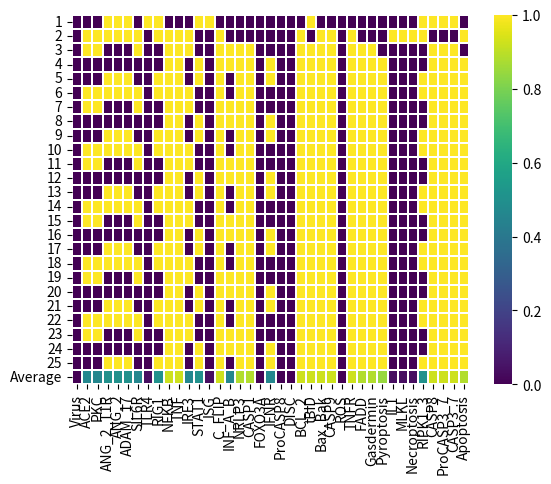

Here is the Python script that generated this plot:
import random
import numpy as np
import matplotlib.pyplot as plt
import seaborn as sns
random.seed(0)

# Virus = 0
# ACE2 = 0
# PKC = 0
# ANG_2_T1R = 0
# ANG_2 = 0
# ADAM_17 = 0
# SIL6R = 0
# TLR4 = 0
# RIG1 = 0
# NFKB = 0
# TNF = 0
# IRF3 = 0
# STAT1 = 0
# ISG = 0
# C_FLIP = 0
# INF_A_B = 0
# NRLP3 = 0
# CASP1 = 0
# FOXO3A = 0
# IFNR = 0
# ProCASP8 = 0
# DISC = 0
# BCL_2 = 0
# tBID = 0
# Bax_Bak = 0
# CASP9 = 0
# ROS = 0
# TNFR = 0
# FADD = 0
# Gasdermin = 0
# Pyroptosis = 0
# IL1 = 0
# MLKL = 0
# Necroptosis = 0
# RIPK1_3 = 0
# CASP8 = 0
# ProCASP3_7 = 0
# CASP3_7 = 0
# Apoptosis = 0

# values represent indices, not boolean (x contain booleans at index positions)
# find frequencies of cell death, see what you think what should be happening

Virus,ACE2,PKC,ANG_2_T1R,ANG_2,ADAM_17,SIL6R,TLR4,RIG1,NFKB,TNF,IRF3,STAT1,ISG,C_FLIP,INF_A_B,NRLP3,CASP1,FOXO3A,IFNR,ProCASP8,DISC,BCL_2,tBID,Bax_Bak,CASP9,ROS,TNFR,FADD,Gasdermin,Pyroptosis,IL1,MLKL,Necroptosis,RIPK1_3,CASP8,ProCASP3_7,CASP3_7,Apoptosis = range(0,39)
#x = [Virus,ACE2,PKC,ANG_2_T1R,ANG_2,ADAM_17,SIL6R,TLR4,RIG1,NFKB,TNF,IRF3,STAT1,ISG,C_FLIP,INF_A_B,NRLP3,CASP1,FOXO3A,IFNR,ProCASP8,DISC,BCL_2,tBID,Bax_Bak,CASP9,ROS,TNFR,FADD,Gasdermin,Pyroptosis,IL1,MLKL,Necroptosis,RIPK1_3,CASP8,ProCASP3_7,CASP3_7,Apoptosis]
#print(x)
#x = np.random.randint(0,2,len(x))

x = np.zeros(39)
x[Virus] = 1

#print(x)
x_begin = x.copy()

r = random.sample(range(len(x)), len(x))
n_iter = 25
mat = np.zeros((n_iter + 1, len(x)))
# future: add k loop with average values, reset before each loop, consider a cumulative matrix (divide by k iter)
# consider simplification in the future, add negative feedback loops
# [redacted]
for j in range(0, n_iter):
    for i in r:
        #print(x[r[i]]);
        if (i == Virus):
            x[Virus] = not (x[STAT1] or x[RIG1]) and x[Virus]
            # x[Virus] = 0 # possibly make virus = 0 
        if (i == ACE2):
            # PKC mediates ACE2 shedding from tubular cells
            x[ACE2] = x[PKC]
            # x[ACE2] = not x[Virus] 
            # not sure about if there is a relation since Virus just relies on ACE2 to enter cells, the presence of ACE2 promotes disease prog
        if (i == PKC):
            x[PKC] = x[ANG_2_T1R]
            # https://www.ncbi.nlm.nih.gov/pmc/articles/PMC9000463/
        if (i == ANG_2_T1R):
            x[ANG_2_T1R] = x[ANG_2] 
            # https://www.ncbi.nlm.nih.gov/pmc/articles/PMC8193025/
            # Ang II acts on angiotensin type 1 (AT1) receptors and activates the NADPH-oxidase complex producing superoxide and promoting cell pro-oxidative and pro-inflammatory responses
        if (i == ANG_2):
            # ACE2 converts Ang II into Ang-(1–7)
            x[ANG_2] = not x[ACE2]
        if (i == ADAM_17):
            # A2_t1r activates ADAM 17, which promotes ACE2 shedding (https://www.ncbi.nlm.nih.gov/pmc/articles/PMC8185693/)
            x[ADAM_17] = x[ANG_2_T1R]
        if (i == SIL6R):
            x[SIL6R] = x[ADAM_17]
            # https://www.ncbi.nlm.nih.gov/pmc/articles/PMC7224649/
        if (i == TLR4): 
            x[TLR4] = x[Virus]
            # Spike glycoprotein, the major infective surface protein of SARS-CoV-2 has been found as a ligand for human TLR4
            # https://www.futuremedicine.com/doi/full/10.2217/fvl-2021-0249
        if (i == RIG1):
            x[RIG1] = not x[ACE2]
            # antiviral activity of RIG-1 may comprise inhibition of viral entry into the host cell by preventing the expression of its receptor, ACE2
            # https://www.news-medical.net/news/20210215/RIG-1-like-receptors-may-play-dominant-role-in-suppressing-SARS-CoV-2-infection.aspx
        if (i == NFKB): 
            x[NFKB] = x[ANG_2_T1R] or x[PKC] or x[RIG1] or x[C_FLIP] or x[TNFR]
            # should be good, may need to find what exactly inhibits NFKB
            # common drug therapy is inhibiting NFKB (https://www.ncbi.nlm.nih.gov/pmc/articles/PMC7648206/)
        if (i == TNF):
            x[TNF] = x[NFKB]
            # https://www.ncbi.nlm.nih.gov/pmc/articles/PMC7114322/
        if (i == IRF3):
            x[IRF3] = x[RIG1] and not x[Virus]
            # https://journals.asm.org/doi/10.1128/CMR.00299-20
            # SARS-CoV-2 membrane protein binds to importin karyopherin subunit alpha-6 (KPNA6) to inhibit interferon regulatory factor 3(IRF3) nuclear translocation
            # https://www.frontiersin.org/articles/10.3389/fcimb.2021.766922/full
        if (i == STAT1):
            x[STAT1] = x[ISG] or x[IFNR] and not x[Virus]
            # After the infection, STAT1 activity is inhibited by the SARS-CoV-2 proteins, NSP1, and ORF6 
            # https://www.nature.com/articles/s41418-020-00633-7
        if (i == ISG):
            x[ISG] = x[Virus]
            # https://www.nature.com/articles/s41586-021-03234-7
        if (i == C_FLIP):
            x[C_FLIP] = x[NFKB] and not x[FOXO3A]
            # https://www.ncbi.nlm.nih.gov/pmc/articles/PMC4219646/
        if (i == INF_A_B):
            x[INF_A_B] = x[IRF3]
            # https://www.ncbi.nlm.nih.gov/pmc/articles/PMC7995242/
        if (i == NRLP3):
            x[NRLP3] = x[NFKB]
            # https://www.nature.com/articles/ni.3772
        if (i == CASP1):
            x[CASP1] = x[NRLP3]
            # https://www.ncbi.nlm.nih.gov/pmc/articles/PMC6651423/
        if (i == FOXO3A):
            #x[FOXO3A] = x[Virus]
            pass
            # no direct relation (drug targetting in place - https://www.ncbi.nlm.nih.gov/pmc/articles/PMC8187014/)
        if (i == IFNR):
            x[IFNR] = x[INF_A_B]
            # need to confirm more
            # https://www.frontiersin.org/articles/10.3389/fimmu.2020.606456/full
        if (i == ProCASP8):
            x[ProCASP8] = x[DISC]
            # https://www.ncbi.nlm.nih.gov/pmc/articles/PMC8899608/
        if (i == DISC):
            x[DISC] = (x[ProCASP8] or x[FADD]) and not x[C_FLIP]
            # https://www.ncbi.nlm.nih.gov/pmc/articles/PMC4219646/
        if (i == BCL_2):
            x[BCL_2] = x[NFKB]
            # https://www.nature.com/articles/1204926
        if (i == tBID):
            x[tBID] = x[CASP8]
            # https://www.ncbi.nlm.nih.gov/pmc/articles/PMC4882451/
        if (i == Bax_Bak):
            x[Bax_Bak] = x[BCL_2] or x[tBID]
            # https://www.ncbi.nlm.nih.gov/pmc/articles/PMC4219646/
        if (i == CASP9):
            x[CASP9] = x[Bax_Bak]
            # https://www.ncbi.nlm.nih.gov/pmc/articles/PMC4219646/
        if (i == ROS):
            x[ROS] = 0 #nothing happens - still need to figure out what exactly should be happening
        if (i == TNFR):
            x[TNFR] = x[TNF]
            # Do more research later
            # https://www.frontiersin.org/articles/10.3389/fimmu.2020.585880/full
        if (i == FADD):
            x[FADD] = x[TNFR]
            # Do more research on this later
            # https://pubmed.ncbi.nlm.nih.gov/9430227/
        if (i == Gasdermin):
            x[Gasdermin] = x[CASP1]
            # Do more research on this later
            # https://www.cell.com/immunity/fulltext/S1074-7613(20)30237-5?_returnURL=https%3A%2F%2Flinkinghub.elsevier.com%2Fretrieve%2Fpii%2FS1074761320302375%3Fshowall%3Dtrue
        if (i == Pyroptosis):
            x[Pyroptosis] = x[Gasdermin]
            # https://www.nature.com/articles/s41467-019-09753-2
        if (i == IL1):
            x[IL1] = x[MLKL]
            # Look into this more later
            # https://www.ncbi.nlm.nih.gov/pmc/articles/PMC5321867/
        if (i == MLKL):
            x[MLKL] = x[RIPK1_3] and not (x[NRLP3] or x[CASP1])
            # https://www.ncbi.nlm.nih.gov/pmc/articles/PMC5321867/
            # read more of this later
        if (i == Necroptosis):
            x[Necroptosis] = x[MLKL]
            # https://www.ncbi.nlm.nih.gov/pmc/articles/PMC5321867/
        if (i == RIPK1_3):
            x[RIPK1_3] = not x[CASP8] or x[RIG1]
            # read more later
            # https://www.sciencedirect.com/science/article/pii/S1097276514008661
        if (i == CASP8):
            x[CASP8] = x[Virus] or x[FADD] or x[ROS] or x[TNFR] or x[DISC]
            # too many, will assume all is true, only certain drugs inhibit casp 8
        if (i == ProCASP3_7):
            x[ProCASP3_7] = x[CASP8]
            # https://pubmed.ncbi.nlm.nih.gov/9765224/
        if (i == CASP3_7):
            x[CASP3_7] = x[ProCASP3_7]
            # obvious relationship based on naming
        if (i == Apoptosis):
            x[Apoptosis] = x[CASP3_7]
            # https://pubmed.ncbi.nlm.nih.gov/10200555/
    mat[j,:]=x
mat[n_iter, :] = np.average(mat,axis=0)
print("Complete")
yticklabels = [str(x) for x in range(1,n_iter + 1)]
yticklabels.append("Average")
xticklabels = ["Virus","ACE2","PKC","ANG_2_T1R","ANG_2","ADAM_17","SIL6R","TLR4","RIG1","NFKB","TNF","IRF3","STAT1","ISG","C_FLIP","INF_A_B","NRLP3","CASP1","FOXO3A","IFNR","ProCASP8","DISC","BCL_2","tBID","Bax_Bak","CASP9","ROS","TNFR","FADD","Gasdermin","Pyroptosis","IL1","MLKL","Necroptosis","RIPK1_3","CASP8","ProCASP3_7","CASP3_7","Apoptosis"]
ax = sns.heatmap(mat, cmap="viridis", linewidths=.05, xticklabels=xticklabels, yticklabels=yticklabels)
ax.tick_params(axis='y', which='major', labelsize= 10)

plt.show()
print("Nothing changed") if sum(np.subtract(x,x_begin)) == 0 else print(np.subtract(x,x_begin))